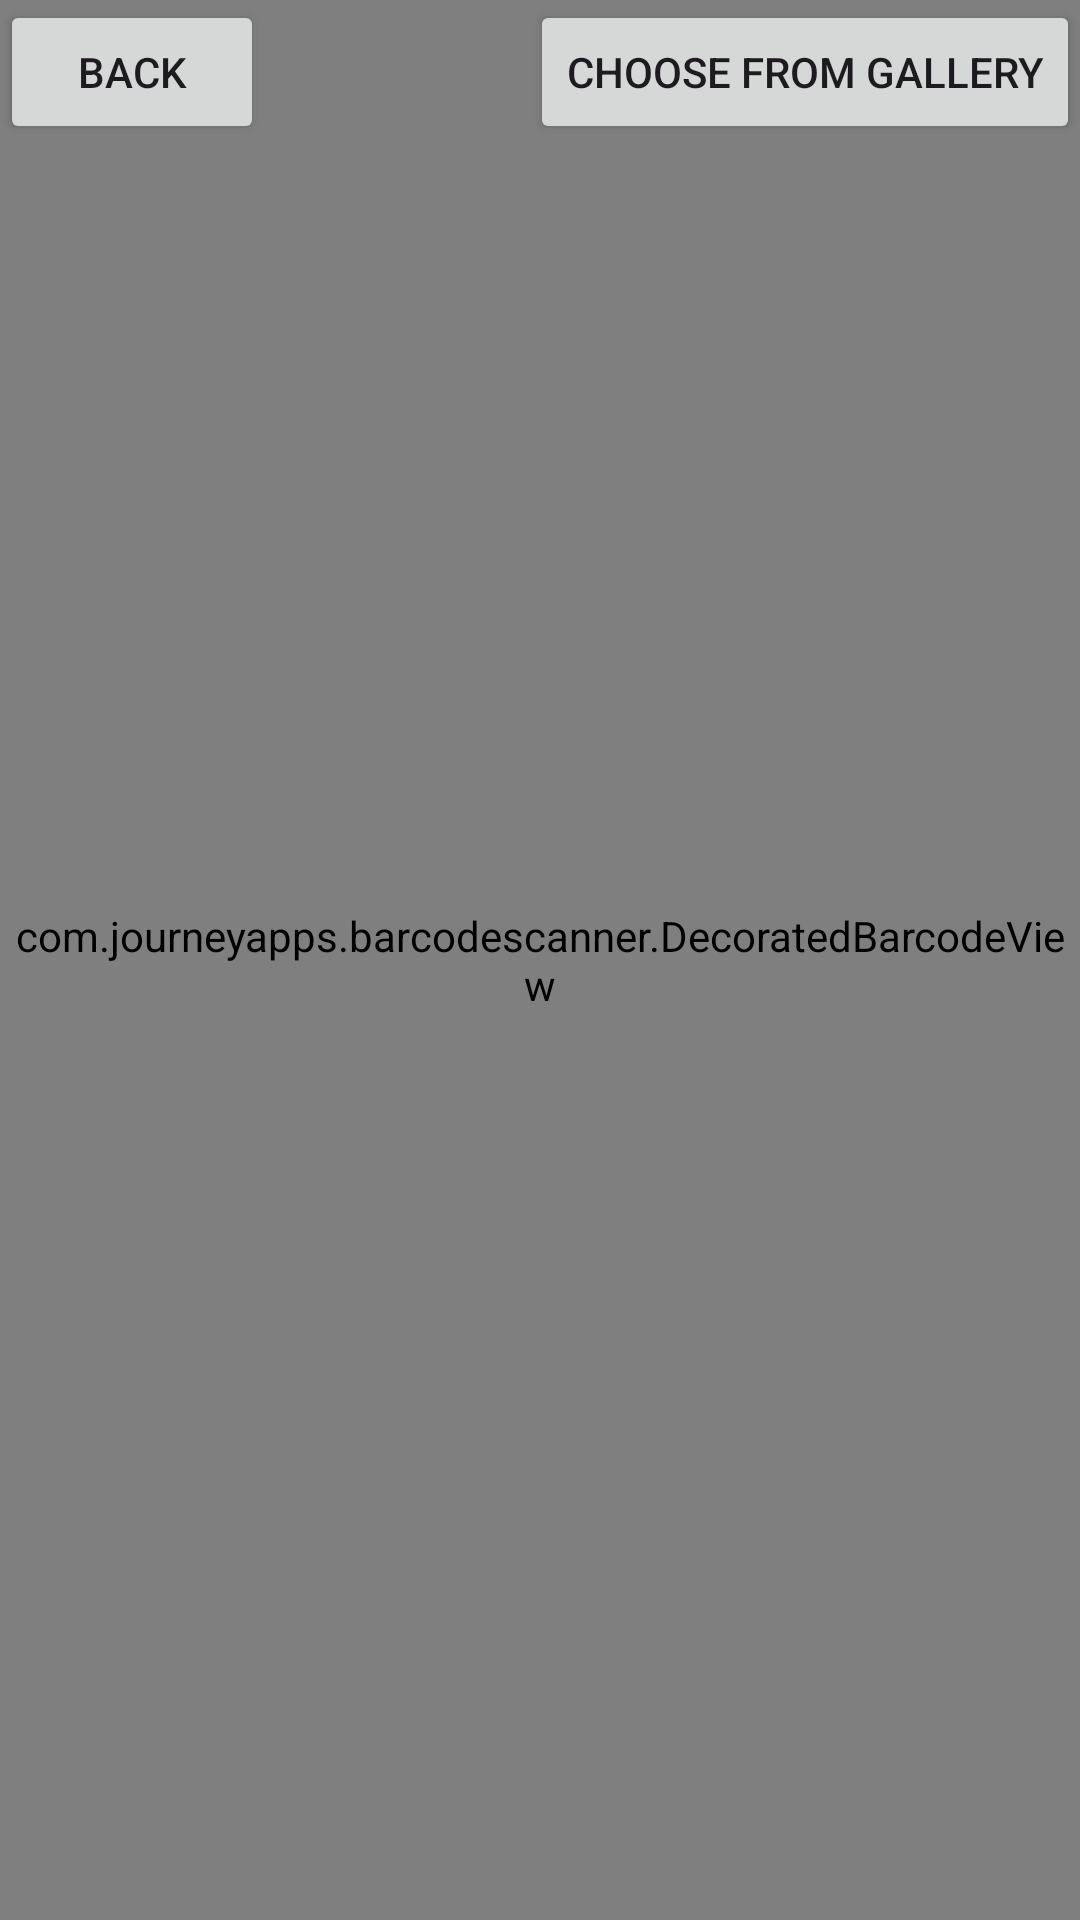

Layout XML and referenced resources for this Android screen:
<!-- AndroidManifest.xml: application theme Theme.DuAn1 -->
<!-- res/layout/custom_scanner_layout.xml -->
<RelativeLayout xmlns:android="http://schemas.android.com/apk/res/android"
    android:layout_width="match_parent"
    android:layout_height="match_parent">

    <com.journeyapps.barcodescanner.DecoratedBarcodeView
        android:id="@+id/zxing_barcode_scanner"
        android:layout_width="match_parent"
        android:layout_height="match_parent" />

    <Button
        android:id="@+id/backButton"
        android:layout_width="wrap_content"
        android:layout_height="wrap_content"
        android:text="Back"
        android:layout_alignParentTop="true"
        android:layout_alignParentStart="true"/>

    <Button
        android:id="@+id/galleryButton"
        android:layout_width="wrap_content"
        android:layout_height="wrap_content"
        android:text="Choose from gallery"
        android:layout_alignParentTop="true"
        android:layout_alignParentEnd="true"/>

</RelativeLayout>
<!-- resources referenced by this layout -->
<resources>
  <style name="Theme.DuAn1" parent="Base.Theme.DuAn1" />
  <style name="Base.Theme.DuAn1" parent="Theme.Material3.DayNight.NoActionBar">
          <item name="android:statusBarColor">@color/black</item>
          
          
      </style>
  <color name="black">#FF000000</color>
</resources>
